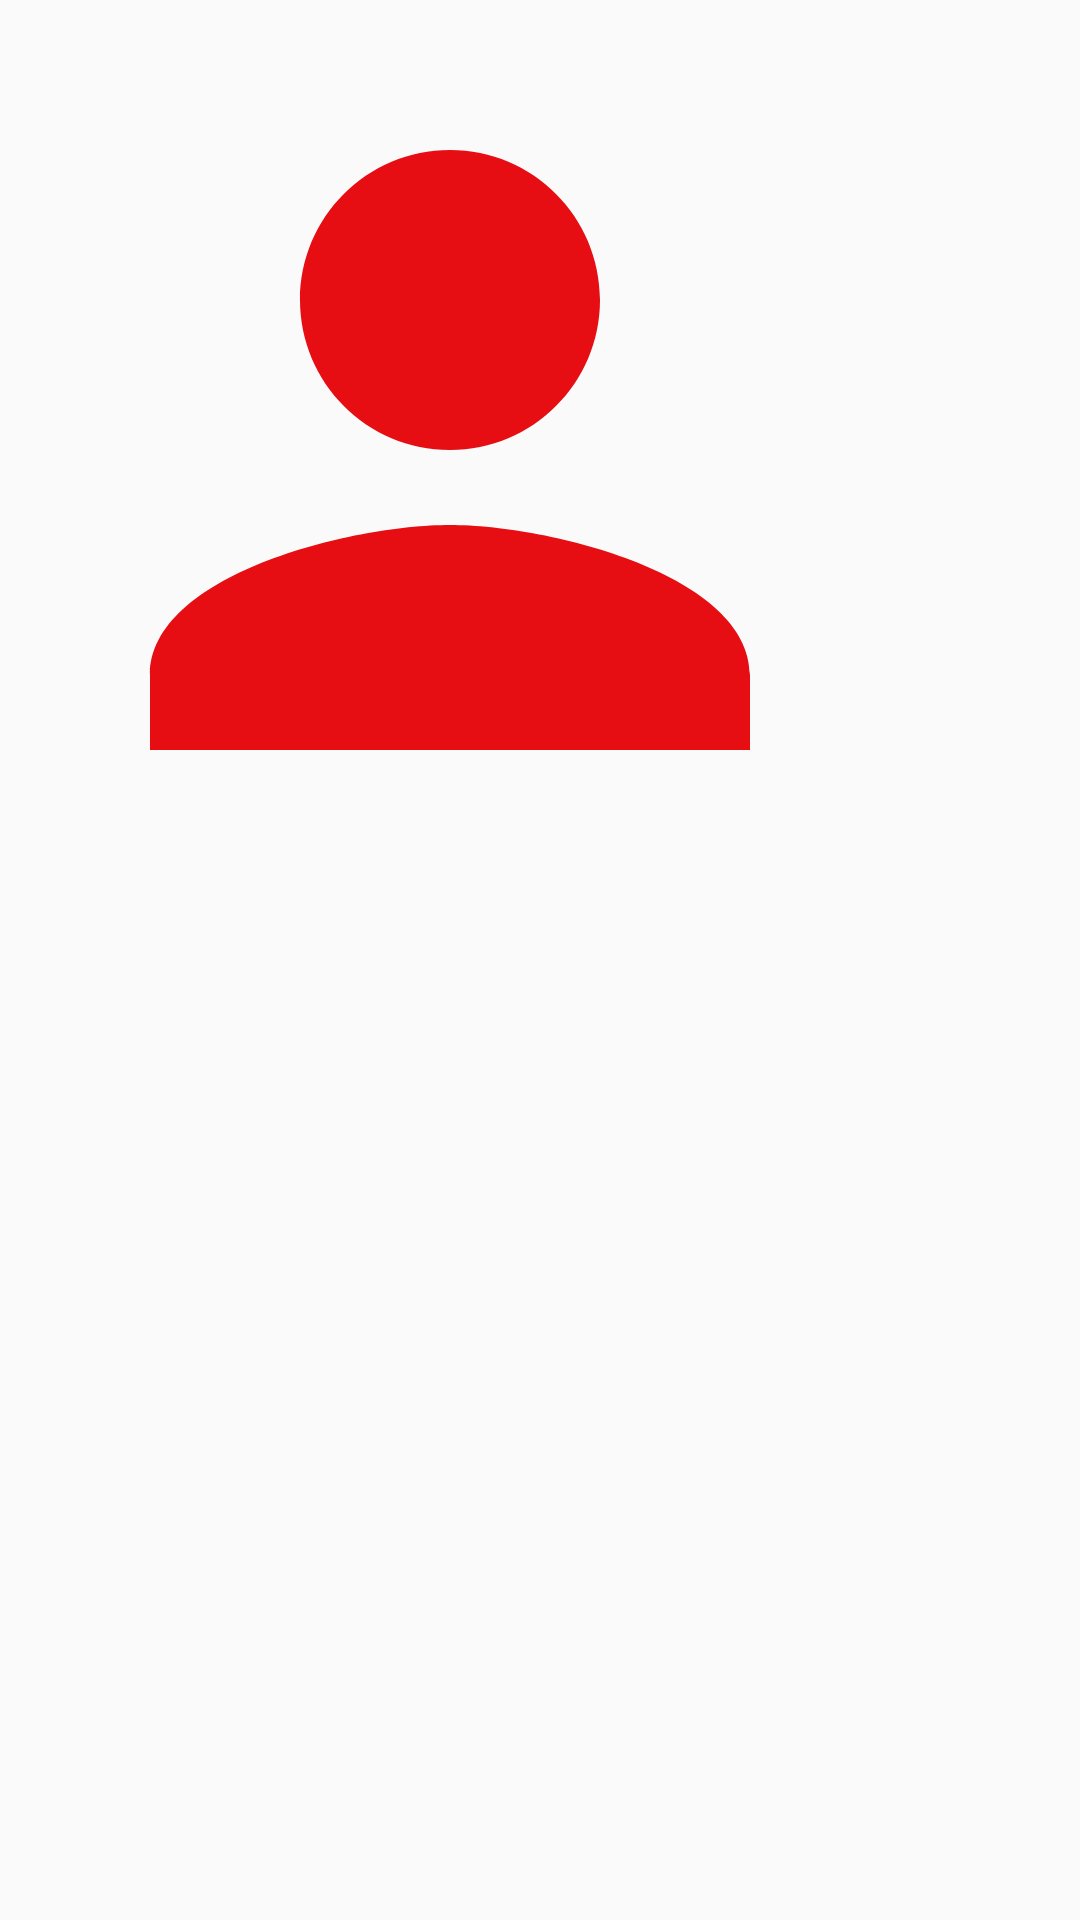

Android layout source for this screen:
<!-- AndroidManifest.xml: application theme AppTheme -->
<!-- res/layout/profile_picture.xml -->
<?xml version="1.0" encoding="utf-8"?>
<LinearLayout
    xmlns:android="http://schemas.android.com/apk/res/android"
    android:layout_width="match_parent"
    android:layout_height="match_parent">

    <ImageView
        android:id="@+id/image_viewmsa"
        android:layout_width="300dp"
        android:layout_height="300dp"
        android:src="@drawable/prof_pic_def"
        android:contentDescription="TODO" />
</LinearLayout>
<!-- resources referenced by this layout -->
<resources>
  <!-- drawable prof_pic_def (drawable) -->
  <vector android:height="24dp" android:tint="#E60E13"
      android:viewportHeight="24" android:viewportWidth="24"
      android:width="24dp" xmlns:android="http://schemas.android.com/apk/res/android">
      <path android:fillColor="@android:color/white" android:pathData="M12,12c2.21,0 4,-1.79 4,-4s-1.79,-4 -4,-4 -4,1.79 -4,4 1.79,4 4,4zM12,14c-2.67,0 -8,1.34 -8,4v2h16v-2c0,-2.66 -5.33,-4 -8,-4z"/>
  </vector>
  <style name="AppTheme" parent="Theme.AppCompat.Light.NoActionBar">
          
          <item name="colorPrimary">@color/colorPrimary</item>
          <item name="colorPrimaryDark">@color/colorPrimary</item>
          <item name="colorAccent">@color/colorAccent</item>
          <item name="actionOverflowButtonStyle">@style/DotsTheme</item>
      </style>
  <color name="colorPrimary">#F8A42B</color>
  <color name="colorAccent">#1Dee1D</color>
  <style name="DotsTheme" parent="@style/Widget.AppCompat.ActionButton.Overflow">
          <item name="android:tint">#fff</item>
      </style>
</resources>
